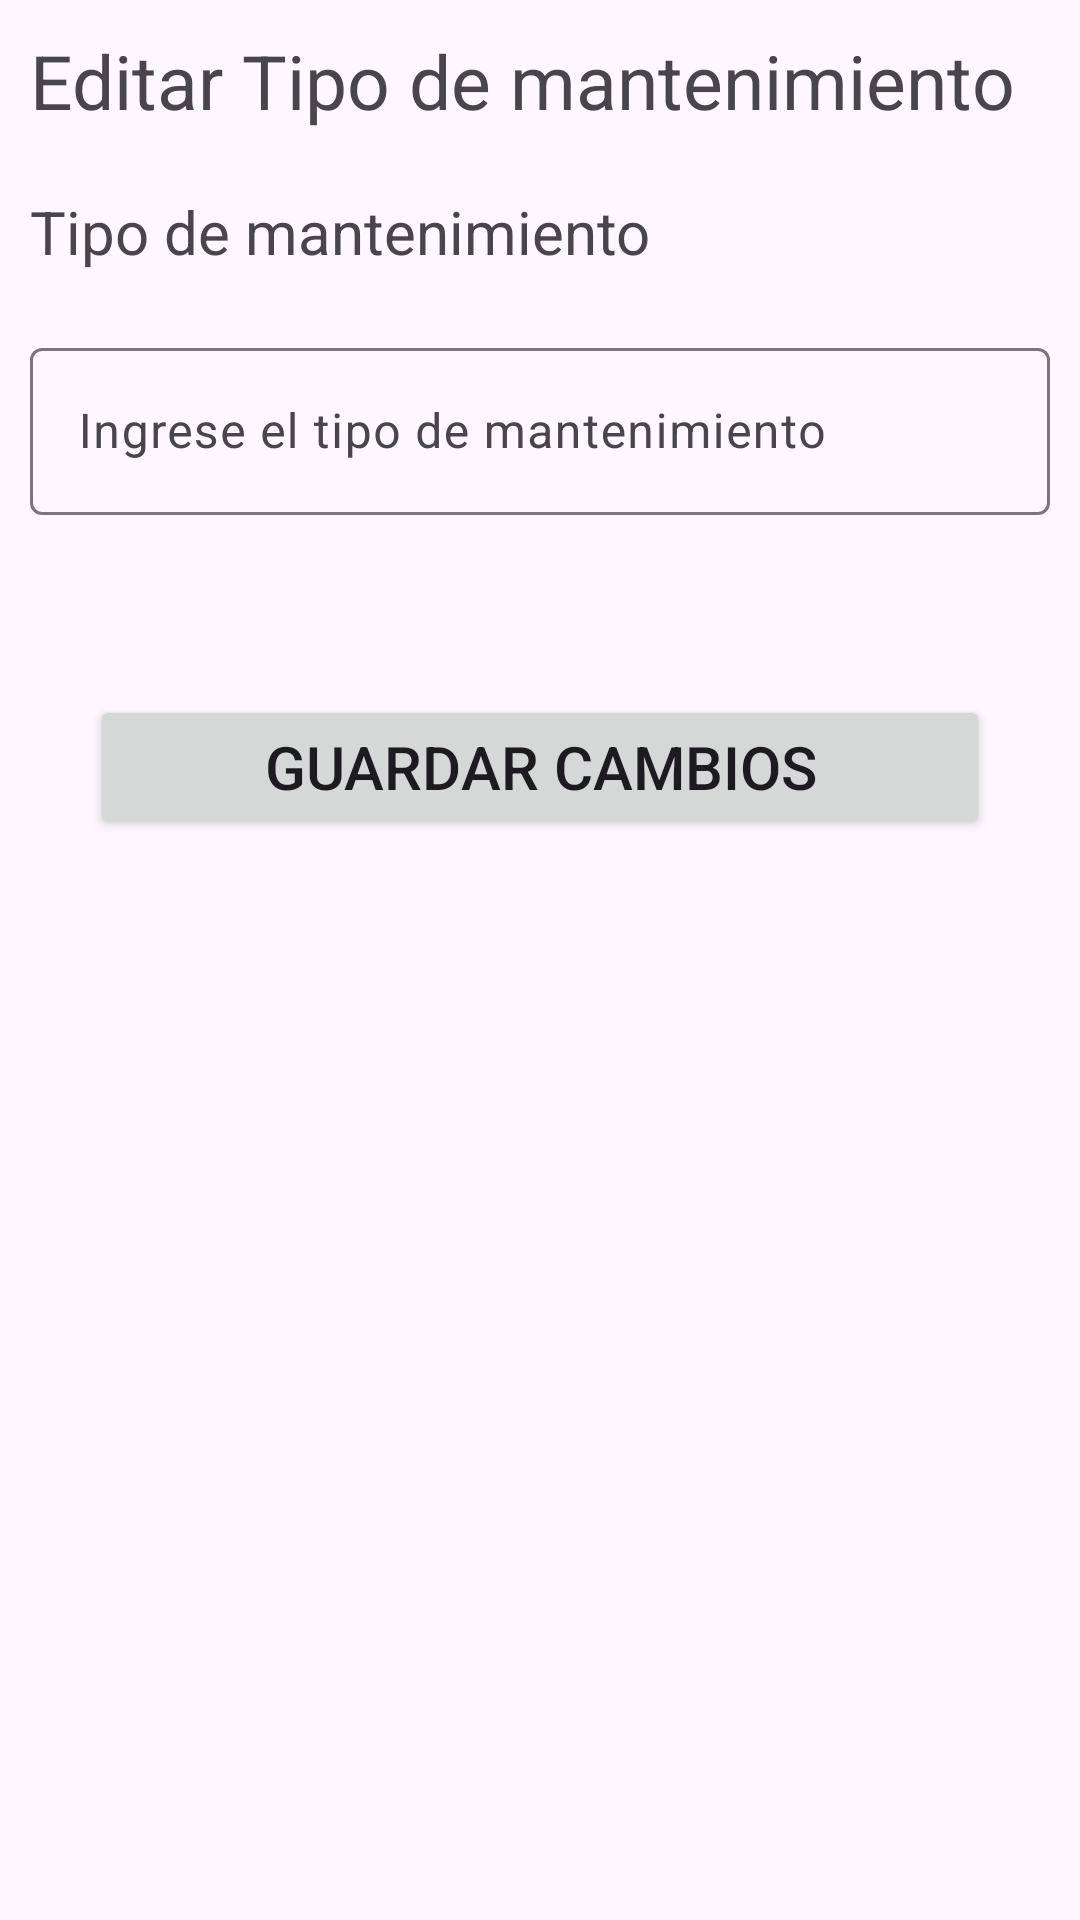

The Android layout XML behind this screen, and the referenced resources:
<!-- AndroidManifest.xml: application theme Theme.ServiveLog -->
<!-- res/layout/fragment_edit_tipo_mant.xml -->
<?xml version="1.0" encoding="utf-8"?>
<FrameLayout xmlns:android="http://schemas.android.com/apk/res/android"
    xmlns:tools="http://schemas.android.com/tools"
    android:layout_width="match_parent"
    android:layout_height="match_parent"
    tools:context=".ui.gestiontipomantenimiento.view.FragmentEditTipoMant">

    <ScrollView
        android:layout_width="match_parent"
        android:layout_height="match_parent">

        <LinearLayout
            android:layout_width="match_parent"
            android:layout_height="match_parent"
            android:orientation="vertical">

            <LinearLayout
                android:layout_width="match_parent"
                android:layout_height="match_parent"
                android:orientation="horizontal">

                <TextView
                    android:layout_width="match_parent"
                    android:layout_height="wrap_content"
                    android:layout_margin="10dp"
                    android:text="Editar Tipo de mantenimiento"
                    android:textSize="25sp" />

            </LinearLayout>

            <TextView
                android:id="@+id/tvNombreLab"
                android:layout_width="match_parent"
                android:layout_height="wrap_content"
                android:layout_margin="10dp"
                android:text="Tipo de mantenimiento"
                android:textSize="20sp" />

            <com.google.android.material.textfield.TextInputLayout
                android:layout_width="match_parent"
                android:layout_height="wrap_content"
                android:layout_margin="10dp">

                <com.google.android.material.textfield.TextInputEditText
                    android:id="@+id/NombreLabs"
                    android:layout_width="match_parent"
                    android:layout_height="wrap_content"
                    android:hint="Ingrese el tipo de mantenimiento"
                    android:inputType="text" />
            </com.google.android.material.textfield.TextInputLayout>

            <Button
                android:id="@+id/btnGuardar"
                android:layout_width="300dp"
                android:layout_height="wrap_content"
                android:layout_gravity="center"
                android:text="Guardar Cambios"
                android:textSize="20sp"
                android:layout_marginTop="50dp"
                />

        </LinearLayout>

    </ScrollView>

</FrameLayout>
<!-- resources referenced by this layout -->
<resources>
  <style name="Theme.ServiveLog" parent="Base.Theme.ServiveLog" />
  <style name="Base.Theme.ServiveLog" parent="Theme.Material3.DayNight.NoActionBar">
          
          
      </style>
</resources>
